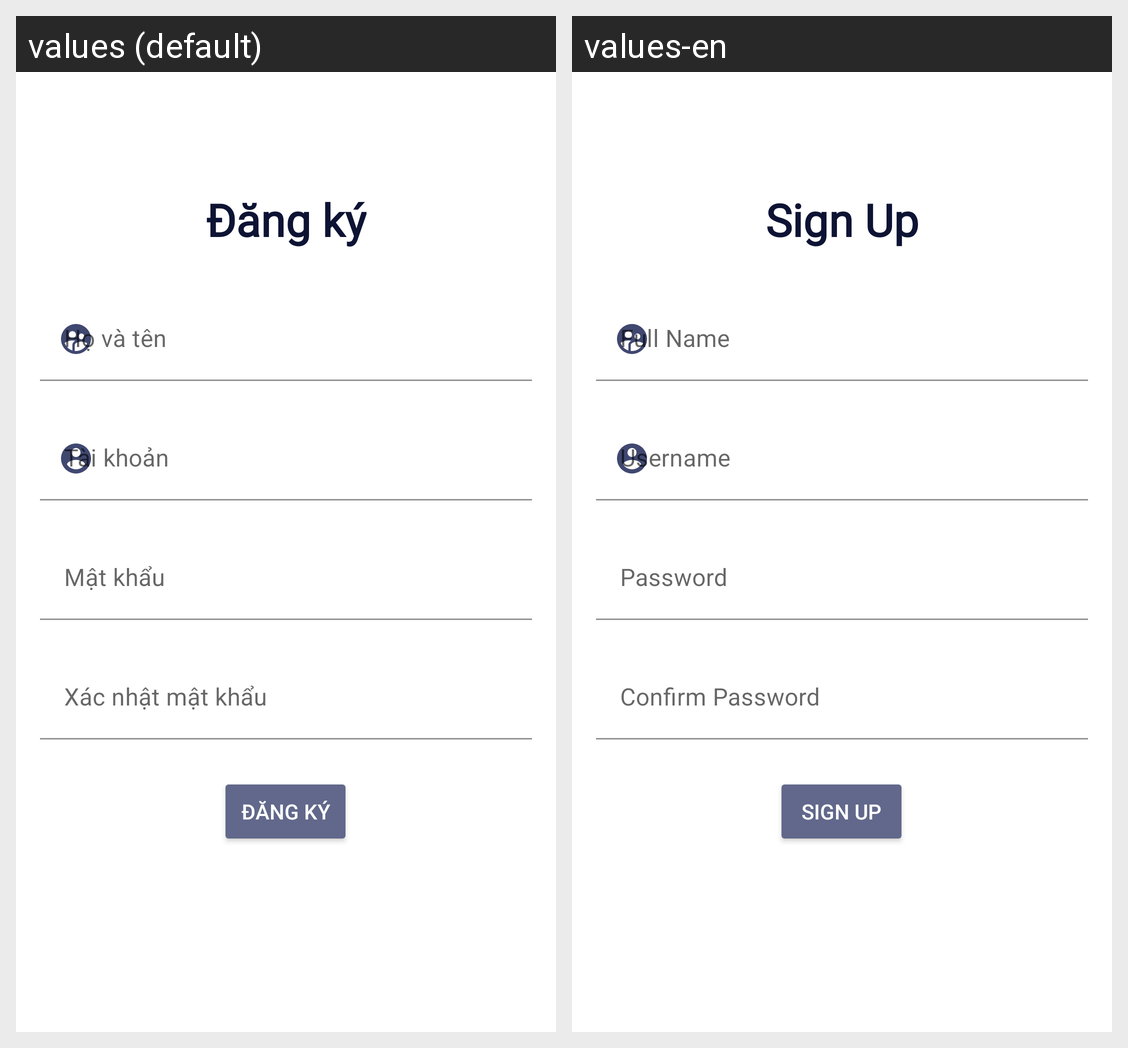

Translations of the strings shown on this Android screen, per locale in the grid:
Android screen res/layout/activity_register.xml rendered under 2 locales, left to right: values (default), values-en. Device: Nexus 5 (rendered at 1080×1920; each locale shown at half size, 540×960, under a caption strip naming it); theme NoActionBar.
Strings drawn on this screen, with the default value and each locale's value (text and hints the layout hard-codes, and strings that could not be matched under every locale, appear in the picture but are not listed):

signup
  values: Đăng ký
  values-en: Sign Up

full_name
  values: Họ và tên
  values-en: Full Name

username
  values: Tài khoản
  values-en: Username

password
  values: Mật khẩu
  values-en: Password

confirm_password
  values: Xác nhật mật khẩu
  values-en: Confirm Password
